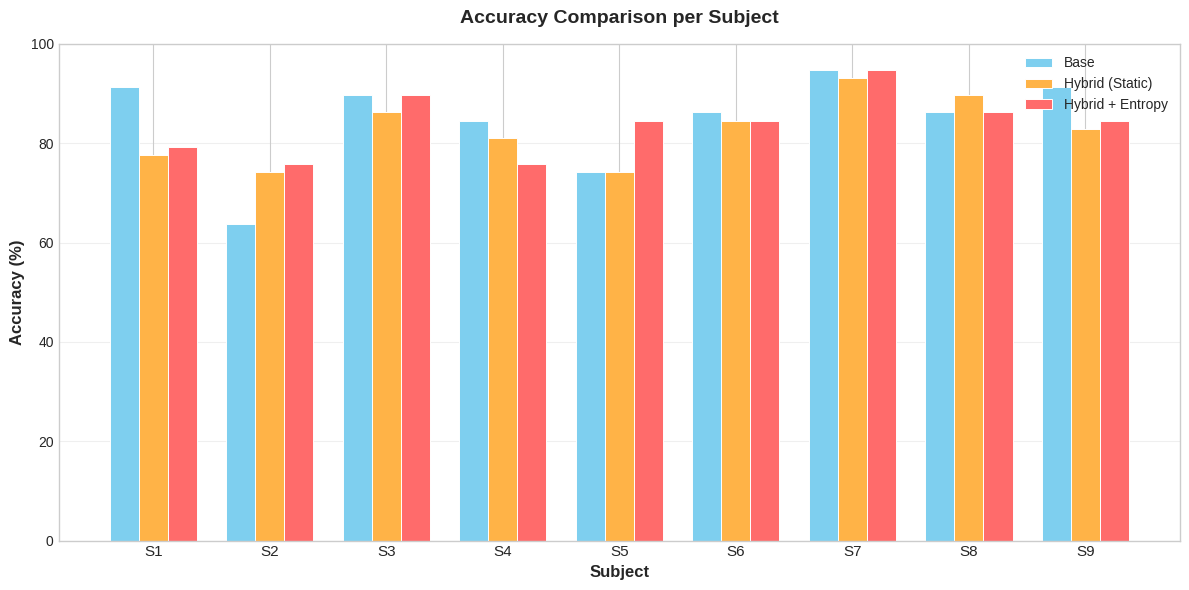

Reproduce this figure in Python. (Note: this script raises an exception after producing the figure.)
#!/usr/bin/env python3
"""
3モデル比較グラフ生成スクリプト
Base vs Hybrid (静的α) vs Hybrid + Entropy Gating
"""

import matplotlib.pyplot as plt
import numpy as np

# データ設定
subjects = ['S1', 'S2', 'S3', 'S4', 'S5', 'S6', 'S7', 'S8', 'S9']

# 各モデルの被験者別精度 (%)
base_acc = [91.38, 63.79, 89.66, 84.48, 74.14, 86.21, 94.83, 86.21, 91.38]
hybrid_static_acc = [77.59, 74.14, 86.21, 81.03, 74.14, 84.48, 93.10, 89.66, 82.76]
hybrid_entropy_acc = [79.31, 75.86, 89.66, 75.86, 84.48, 84.48, 94.83, 86.21, 84.48]

# 平均と標準偏差
avg_base = np.mean(base_acc)
avg_hybrid_static = np.mean(hybrid_static_acc)
avg_hybrid_entropy = np.mean(hybrid_entropy_acc)

std_base = np.std(base_acc)
std_hybrid_static = np.std(hybrid_static_acc)
std_hybrid_entropy = np.std(hybrid_entropy_acc)

print(f"Base: {avg_base:.2f}% ± {std_base:.2f}")
print(f"Hybrid (Static): {avg_hybrid_static:.2f}% ± {std_hybrid_static:.2f}")
print(f"Hybrid + Entropy: {avg_hybrid_entropy:.2f}% ± {std_hybrid_entropy:.2f}")

# グラフ設定
plt.style.use('seaborn-v0_8-whitegrid')
fig, ax = plt.subplots(figsize=(12, 6))

x = np.arange(len(subjects))
width = 0.25

# バーの描画
bars1 = ax.bar(x - width, base_acc, width, label='Base', color='#7ECFEF', edgecolor='white', linewidth=0.7)
bars2 = ax.bar(x, hybrid_static_acc, width, label='Hybrid (Static)', color='#FFB347', edgecolor='white', linewidth=0.7)
bars3 = ax.bar(x + width, hybrid_entropy_acc, width, label='Hybrid + Entropy', color='#FF6B6B', edgecolor='white', linewidth=0.7)

# 軸設定
ax.set_xlabel('Subject', fontsize=12, fontweight='bold')
ax.set_ylabel('Accuracy (%)', fontsize=12, fontweight='bold')
ax.set_title('Accuracy Comparison per Subject', fontsize=14, fontweight='bold', pad=15)
ax.set_xticks(x)
ax.set_xticklabels(subjects, fontsize=11)
ax.set_ylim(0, 100)
ax.set_yticks(np.arange(0, 101, 20))

# 凡例
ax.legend(loc='upper right', fontsize=10, framealpha=0.9)

# グリッド
ax.yaxis.grid(True, linestyle='-', alpha=0.3)
ax.set_axisbelow(True)

# レイアウト調整
plt.tight_layout()

# 保存
output_path = '/workspace-cloud/seiya.narukawa/intentflow/scripts/model_comparison.png'
plt.savefig(output_path, dpi=150, bbox_inches='tight', facecolor='white')
print(f"\nSaved to: {output_path}")

# 追加: 平均精度のサマリーグラフも作成
fig2, ax2 = plt.subplots(figsize=(8, 5))

models = ['Base\n(TCFormer)', 'Hybrid\n(Static)', 'Hybrid +\nEntropy Gating']
averages = [avg_base, avg_hybrid_static, avg_hybrid_entropy]
stds = [std_base, std_hybrid_static, std_hybrid_entropy]
colors = ['#7ECFEF', '#FFB347', '#FF6B6B']

bars = ax2.bar(models, averages, yerr=stds, capsize=5, color=colors, edgecolor='white', linewidth=1.5)

# 値のラベル
for bar, avg, std in zip(bars, averages, stds):
    height = bar.get_height()
    ax2.annotate(f'{avg:.1f}%\n±{std:.1f}',
                xy=(bar.get_x() + bar.get_width() / 2, height),
                xytext=(0, 5),
                textcoords="offset points",
                ha='center', va='bottom', fontsize=11, fontweight='bold')

ax2.set_ylabel('Average Accuracy (%)', fontsize=12, fontweight='bold')
ax2.set_title('Model Comparison Summary', fontsize=14, fontweight='bold', pad=15)
ax2.set_ylim(0, 100)
ax2.yaxis.grid(True, linestyle='-', alpha=0.3)
ax2.set_axisbelow(True)

plt.tight_layout()

output_path2 = '/workspace-cloud/seiya.narukawa/intentflow/scripts/model_comparison_summary.png'
plt.savefig(output_path2, dpi=150, bbox_inches='tight', facecolor='white')
print(f"Saved to: {output_path2}")

plt.show()

